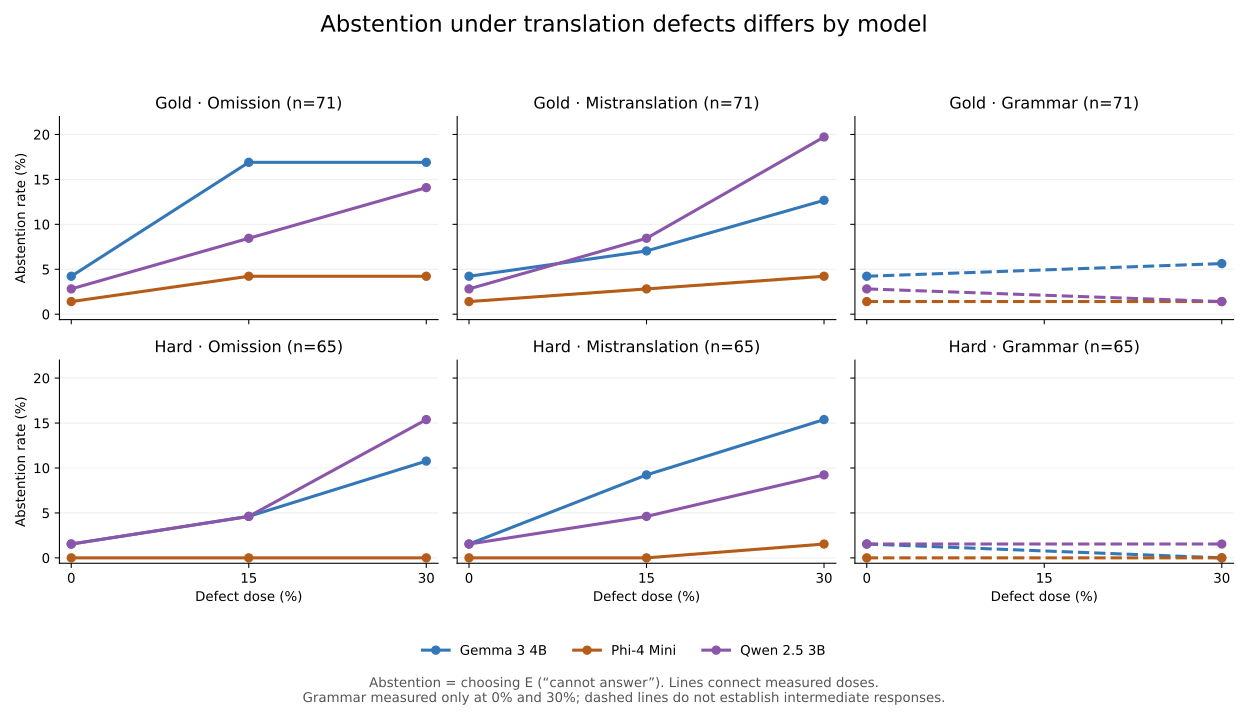

Values plotted in this chart, from the file beside it:
set, model, defect, dose_percent, n, abstentions, abstention_rate_percent
Gold, gemma3:4b, omission, 0, 71, 3, 4.225
Gold, gemma3:4b, omission, 15, 71, 12, 16.9
Gold, gemma3:4b, omission, 30, 71, 12, 16.9
Gold, phi4-mini:3.8b, omission, 0, 71, 1, 1.408
Gold, phi4-mini:3.8b, omission, 15, 71, 3, 4.225
Gold, phi4-mini:3.8b, omission, 30, 71, 3, 4.225
Gold, qwen2.5:3b, omission, 0, 71, 2, 2.817
Gold, qwen2.5:3b, omission, 15, 71, 6, 8.451
Gold, qwen2.5:3b, omission, 30, 71, 10, 14.08
Gold, gemma3:4b, mistranslation, 0, 71, 3, 4.225
Gold, gemma3:4b, mistranslation, 15, 71, 5, 7.042
Gold, gemma3:4b, mistranslation, 30, 71, 9, 12.68
Gold, phi4-mini:3.8b, mistranslation, 0, 71, 1, 1.408
Gold, phi4-mini:3.8b, mistranslation, 15, 71, 2, 2.817
Gold, phi4-mini:3.8b, mistranslation, 30, 71, 3, 4.225
Gold, qwen2.5:3b, mistranslation, 0, 71, 2, 2.817
Gold, qwen2.5:3b, mistranslation, 15, 71, 6, 8.451
Gold, qwen2.5:3b, mistranslation, 30, 71, 14, 19.72
Gold, gemma3:4b, grammar, 0, 71, 3, 4.225
Gold, gemma3:4b, grammar, 30, 71, 4, 5.634
Gold, phi4-mini:3.8b, grammar, 0, 71, 1, 1.408
Gold, phi4-mini:3.8b, grammar, 30, 71, 1, 1.408
Gold, qwen2.5:3b, grammar, 0, 71, 2, 2.817
Gold, qwen2.5:3b, grammar, 30, 71, 1, 1.408
Hard, gemma3:4b, omission, 0, 65, 1, 1.538
Hard, gemma3:4b, omission, 15, 65, 3, 4.615
Hard, gemma3:4b, omission, 30, 65, 7, 10.77
Hard, phi4-mini:3.8b, omission, 0, 65, 0, 0.0
Hard, phi4-mini:3.8b, omission, 15, 65, 0, 0.0
Hard, phi4-mini:3.8b, omission, 30, 65, 0, 0.0
Hard, qwen2.5:3b, omission, 0, 65, 1, 1.538
Hard, qwen2.5:3b, omission, 15, 65, 3, 4.615
Hard, qwen2.5:3b, omission, 30, 65, 10, 15.38
Hard, gemma3:4b, mistranslation, 0, 65, 1, 1.538
Hard, gemma3:4b, mistranslation, 15, 65, 6, 9.231
Hard, gemma3:4b, mistranslation, 30, 65, 10, 15.38
Hard, phi4-mini:3.8b, mistranslation, 0, 65, 0, 0.0
Hard, phi4-mini:3.8b, mistranslation, 15, 65, 0, 0.0
Hard, phi4-mini:3.8b, mistranslation, 30, 65, 1, 1.538
Hard, qwen2.5:3b, mistranslation, 0, 65, 1, 1.538
Hard, qwen2.5:3b, mistranslation, 15, 65, 3, 4.615
Hard, qwen2.5:3b, mistranslation, 30, 65, 6, 9.231
Hard, gemma3:4b, grammar, 0, 65, 1, 1.538
Hard, gemma3:4b, grammar, 30, 65, 0, 0.0
Hard, phi4-mini:3.8b, grammar, 0, 65, 0, 0.0
Hard, phi4-mini:3.8b, grammar, 30, 65, 0, 0.0
Hard, qwen2.5:3b, grammar, 0, 65, 1, 1.538
Hard, qwen2.5:3b, grammar, 30, 65, 1, 1.538
